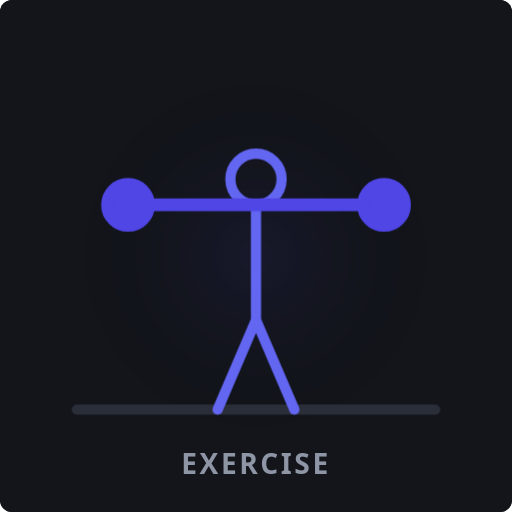
t = 0.00 s
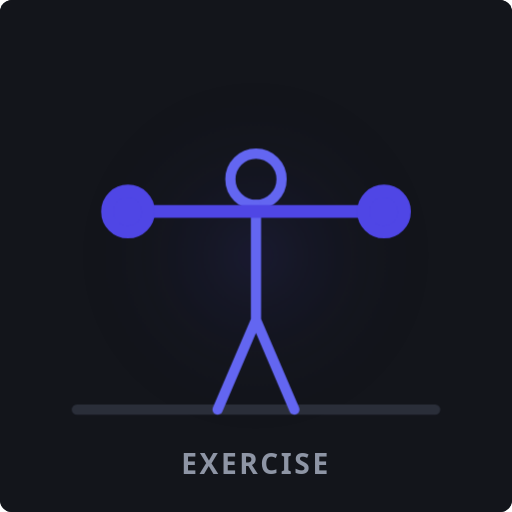
t = 0.30 s
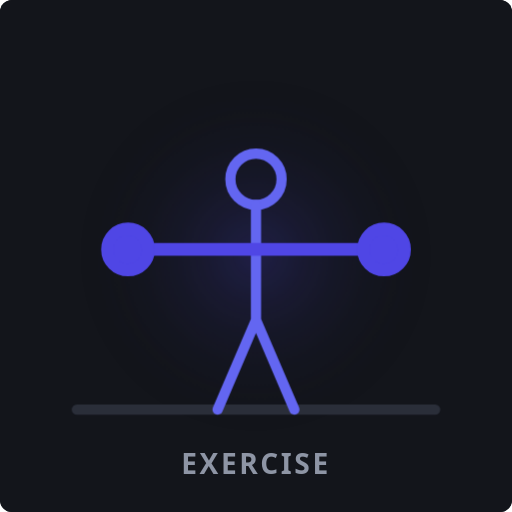
t = 0.90 s
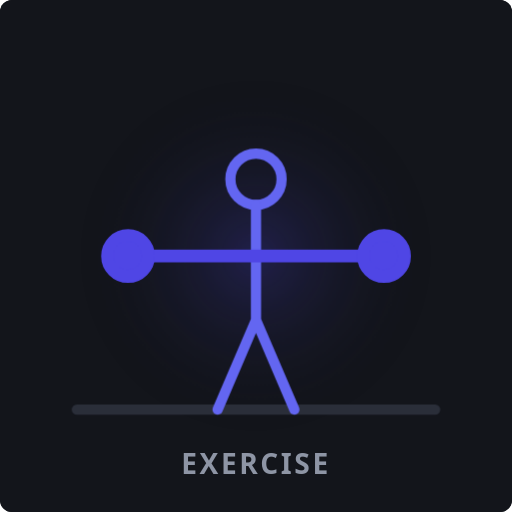
t = 1.20 s
t = 1.50 s: frame unchanged from t = 0.90 s, image omitted
t = 2.10 s: frame unchanged from t = 0.30 s, image omitted

The animated SVG that drew these frames (rendered in a browser with its animation timeline set to each time). Animation: 2 CSS @keyframes rules; one cycle of 2.40 s, repeats indefinitely.

<svg xmlns="http://www.w3.org/2000/svg" viewBox="0 0 200 200" width="100%" height="100%" style="background:#13151b;border-radius:12px;">
  <style>
    @keyframes exerciseLoop {
      0% { transform: translateY(-10px); }
      50% { transform: translateY(10px); }
      100% { transform: translateY(-10px); }
    }
    .anim-bar {
      animation: exerciseLoop 2.4s ease-in-out infinite;
      transform-origin: center;
    }
    .pulse-glow {
      animation: glowPulse 2.4s ease-in-out infinite;
    }
    @keyframes glowPulse {
      0%, 100% { opacity: 0.3; }
      50% { opacity: 0.8; }
    }
  </style>
  <defs>
    <radialGradient id="grad-Exercise" cx="50%" cy="50%" r="50%">
      <stop offset="0%" stop-color="#4f46e5" stop-opacity="0.3"/>
      <stop offset="100%" stop-color="#13151b" stop-opacity="0"/>
    </radialGradient>
  </defs>
  <rect width="200" height="200" fill="#13151b"/>
  <circle cx="100" cy="100" r="70" fill="url(#grad-Exercise)" class="pulse-glow"/>
  <!-- Base Bench/Platform -->
  <line x1="30" y1="160" x2="170" y2="160" stroke="#2a2e39" stroke-width="4" stroke-linecap="round"/>
  <!-- Figure -->
  <g stroke="#6366f1" stroke-width="4" stroke-linecap="round" stroke-linejoin="round" fill="none">
    <circle cx="100" cy="70" r="10"/><path d="M100 80 L100 125 L85 160 M100 125 L115 160"/>
  </g>
  <!-- Moving weights/bar -->
  <g class="anim-bar" stroke="#4f46e5" stroke-width="5" stroke-linecap="round" fill="none">
    <line x1="50" y1="90" x2="150" y2="90"/>
    <circle cx="50" cy="90" r="8" fill="#4f46e5"/>
    <circle cx="150" cy="90" r="8" fill="#4f46e5"/>
  </g>
  <text x="100" y="185" fill="#8e95a5" font-family="system-ui, sans-serif" font-size="11" font-weight="600" text-anchor="middle" letter-spacing="1">
    EXERCISE
  </text>
</svg>
